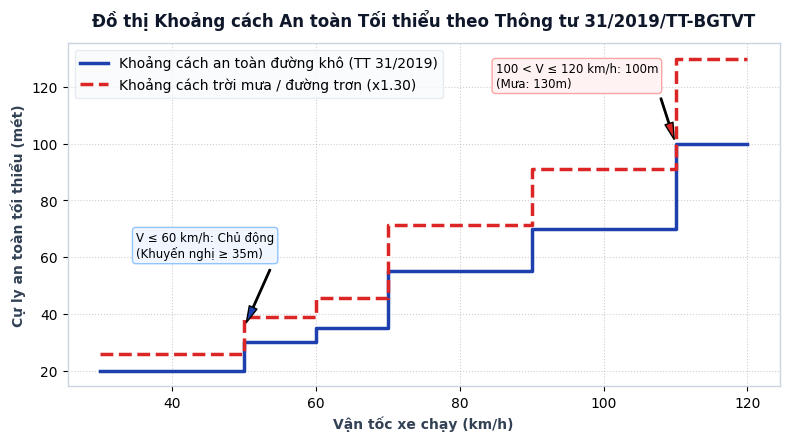
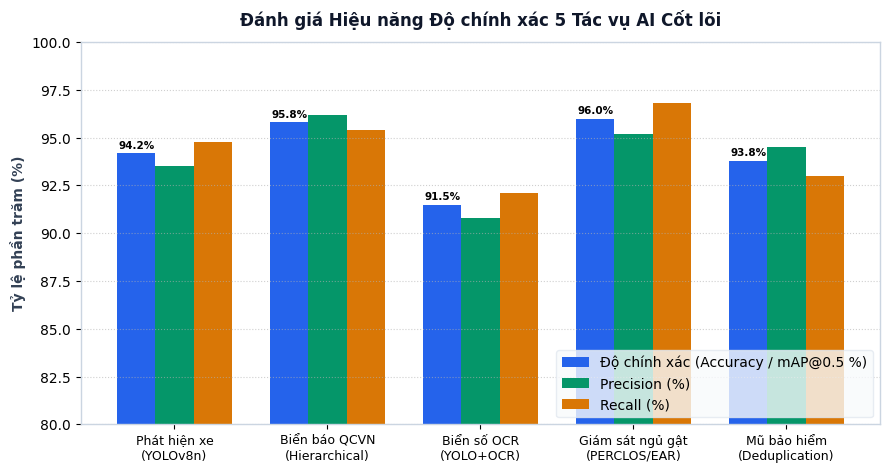
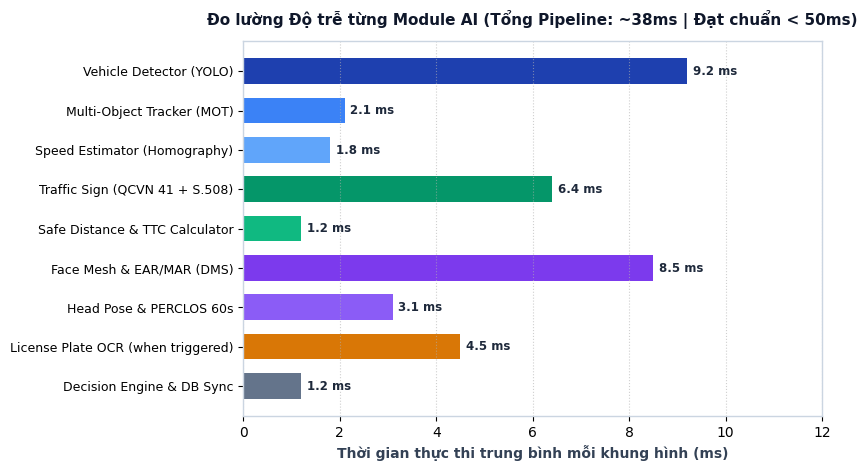
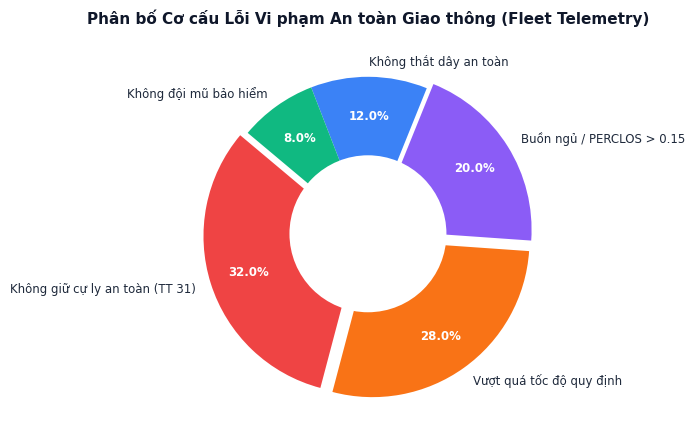
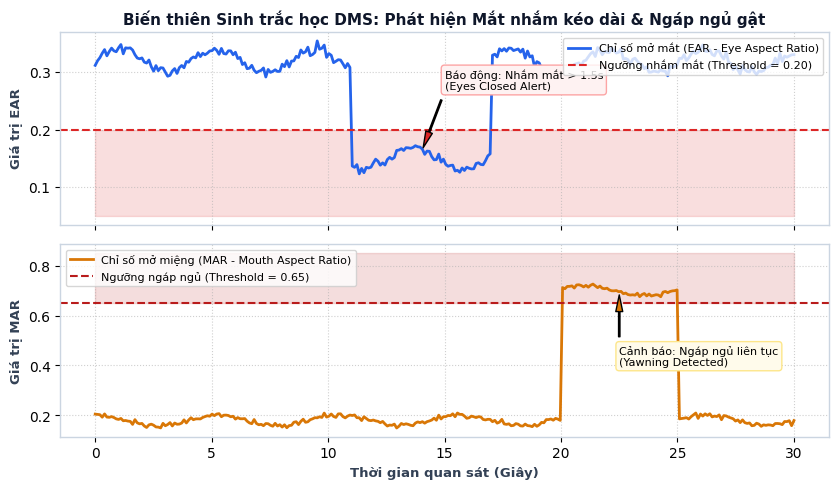
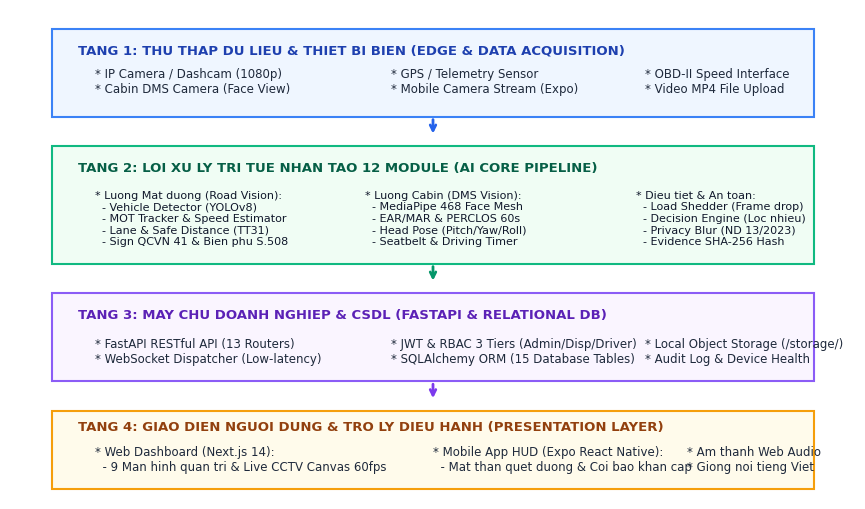

Write Python code to recreate these figures, in order.
import matplotlib.pyplot as plt
import numpy as np
from pathlib import Path

# Use clean styling
plt.rcParams['font.sans-serif'] = 'DejaVu Sans'
plt.rcParams['axes.edgecolor'] = '#CBD5E1'
plt.rcParams['axes.linewidth'] = 1.0

OUT_DIR = Path("report_assets")
OUT_DIR.mkdir(exist_ok=True)

# 1. Chart: Safe Distance Curves (TT 31/2019/TT-BGTVT)
def gen_safe_distance_chart():
    speeds = np.array([30, 50, 60, 70, 80, 90, 100, 110, 120])
    # TT 31 dry road
    dry_distances = np.array([20, 30, 35, 55, 55, 70, 70, 100, 100])
    wet_distances = dry_distances * 1.30
    
    fig, ax = plt.subplots(figsize=(8, 4.5), dpi=300)
    ax.step(speeds, dry_distances, where='post', label='Khoảng cách an toàn đường khô (TT 31/2019)', color='#1E40AF', linewidth=2.5)
    ax.step(speeds, wet_distances, where='post', label='Khoảng cách trời mưa / đường trơn (x1.30)', color='#DC2626', linewidth=2.5, linestyle='--')
    
    ax.set_title('Đồ thị Khoảng cách An toàn Tối thiểu theo Thông tư 31/2019/TT-BGTVT', fontsize=12, fontweight='bold', pad=12, color='#0F172A')
    ax.set_xlabel('Vận tốc xe chạy (km/h)', fontsize=10, fontweight='bold', color='#334155')
    ax.set_ylabel('Cự ly an toàn tối thiểu (mét)', fontsize=10, fontweight='bold', color='#334155')
    ax.grid(True, linestyle=':', alpha=0.6)
    ax.legend(loc='upper left', frameon=True, facecolor='#F8FAFC', edgecolor='#E2E8F0')
    
    # Annotations
    ax.annotate('V ≤ 60 km/h: Chủ động\n(Khuyến nghị ≥ 35m)', xy=(50, 35), xytext=(35, 60),
                arrowprops=dict(facecolor='#1E40AF', shrink=0.08, width=1, headwidth=6),
                fontsize=8.5, bbox=dict(boxstyle="round,pad=0.3", fc="#EFF6FF", ec="#93C5FD"))
    ax.annotate('100 < V ≤ 120 km/h: 100m\n(Mưa: 130m)', xy=(110, 100), xytext=(85, 120),
                arrowprops=dict(facecolor='#DC2626', shrink=0.08, width=1, headwidth=6),
                fontsize=8.5, bbox=dict(boxstyle="round,pad=0.3", fc="#FEF2F2", ec="#FCA5A5"))
    
    plt.tight_layout()
    fig.savefig(OUT_DIR / "fig_safe_distance_curve.png")
    plt.close()
    print("Saved fig_safe_distance_curve.png")

# 2. Chart: AI Accuracy Benchmark (mAP, Precision, Recall, F1)
def gen_accuracy_chart():
    categories = ['Phát hiện xe\n(YOLOv8n)', 'Biển báo QCVN\n(Hierarchical)', 'Biển số OCR\n(YOLO+OCR)', 'Giám sát ngủ gật\n(PERCLOS/EAR)', 'Mũ bảo hiểm\n(Deduplication)']
    map_scores = [94.2, 95.8, 91.5, 96.0, 93.8]
    precision = [93.5, 96.2, 90.8, 95.2, 94.5]
    recall = [94.8, 95.4, 92.1, 96.8, 93.0]
    
    x = np.arange(len(categories))
    width = 0.25
    
    fig, ax = plt.subplots(figsize=(9, 4.8), dpi=300)
    rects1 = ax.bar(x - width, map_scores, width, label='Độ chính xác (Accuracy / mAP@0.5 %)', color='#2563EB')
    rects2 = ax.bar(x, precision, width, label='Precision (%)', color='#059669')
    rects3 = ax.bar(x + width, recall, width, label='Recall (%)', color='#D97706')
    
    ax.set_title('Đánh giá Hiệu năng Độ chính xác 5 Tác vụ AI Cốt lõi', fontsize=12, fontweight='bold', pad=12, color='#0F172A')
    ax.set_ylabel('Tỷ lệ phần trăm (%)', fontsize=10, fontweight='bold', color='#334155')
    ax.set_xticks(x)
    ax.set_xticklabels(categories, fontsize=9)
    ax.set_ylim(80, 100)
    ax.grid(True, axis='y', linestyle=':', alpha=0.6)
    ax.legend(loc='lower right', frameon=True, facecolor='#F8FAFC', edgecolor='#E2E8F0')
    
    # Auto-label
    for rect in rects1:
        height = rect.get_height()
        ax.annotate(f'{height:.1f}%', xy=(rect.get_x() + rect.get_width() / 2, height),
                    xytext=(0, 2), textcoords="offset points", ha='center', va='bottom', fontsize=7.5, fontweight='bold')
                    
    plt.tight_layout()
    fig.savefig(OUT_DIR / "fig_ai_benchmark_accuracy.png")
    plt.close()
    print("Saved fig_ai_benchmark_accuracy.png")

# 3. Chart: Module Latency Breakdown (Horizontal Bar)
def gen_latency_chart():
    modules = [
        'Vehicle Detector (YOLO)',
        'Multi-Object Tracker (MOT)',
        'Speed Estimator (Homography)',
        'Traffic Sign (QCVN 41 + S.508)',
        'Safe Distance & TTC Calculator',
        'Face Mesh & EAR/MAR (DMS)',
        'Head Pose & PERCLOS 60s',
        'License Plate OCR (when triggered)',
        'Decision Engine & DB Sync'
    ]
    latencies = [9.2, 2.1, 1.8, 6.4, 1.2, 8.5, 3.1, 4.5, 1.2]
    colors = ['#1E40AF', '#3B82F6', '#60A5FA', '#059669', '#10B981', '#7C3AED', '#8B5CF6', '#D97706', '#64748B']
    
    fig, ax = plt.subplots(figsize=(8.5, 4.8), dpi=300)
    y_pos = np.arange(len(modules))
    bars = ax.barh(y_pos, latencies, color=colors, height=0.65)
    
    ax.set_yticks(y_pos)
    ax.set_yticklabels(modules, fontsize=9)
    ax.invert_yaxis()
    ax.set_xlabel('Thời gian thực thi trung bình mỗi khung hình (ms)', fontsize=10, fontweight='bold', color='#334155')
    ax.set_title('Đo lường Độ trễ từng Module AI (Tổng Pipeline: ~38ms | Đạt chuẩn < 50ms)', fontsize=11, fontweight='bold', pad=12, color='#0F172A')
    ax.set_xlim(0, 12)
    ax.grid(True, axis='x', linestyle=':', alpha=0.6)
    
    for bar in bars:
        width = bar.get_width()
        ax.annotate(f'{width:.1f} ms', xy=(width, bar.get_y() + bar.get_height() / 2),
                    xytext=(4, 0), textcoords="offset points", ha='left', va='center', fontsize=8.5, fontweight='bold', color='#1E293B')
                    
    plt.tight_layout()
    fig.savefig(OUT_DIR / "fig_module_latency.png")
    plt.close()
    print("Saved fig_module_latency.png")

# 4. Chart: Fleet Violation Distribution (Donut Chart)
def gen_violation_distribution_chart():
    labels = ['Không giữ cự ly an toàn (TT 31)', 'Vượt quá tốc độ quy định', 'Buồn ngủ / PERCLOS > 0.15', 'Không thắt dây an toàn', 'Không đội mũ bảo hiểm']
    sizes = [32, 28, 20, 12, 8]
    colors = ['#EF4444', '#F97316', '#8B5CF6', '#3B82F6', '#10B981']
    explode = (0.05, 0.05, 0.05, 0, 0)
    
    fig, ax = plt.subplots(figsize=(7, 4.5), dpi=300)
    wedges, texts, autotexts = ax.pie(sizes, explode=explode, labels=labels, autopct='%1.1f%%',
                                      startangle=140, colors=colors, pctdistance=0.75,
                                      textprops=dict(color="#1E293B", fontsize=8.5))
    
    for autotext in autotexts:
        autotext.set_color('white')
        autotext.set_fontweight('bold')
        autotext.set_fontsize(8.5)
        
    centre_circle = plt.Circle((0,0), 0.50, fc='white')
    fig.gca().add_artist(centre_circle)
    
    ax.set_title('Phân bố Cơ cấu Lỗi Vi phạm An toàn Giao thông (Fleet Telemetry)', fontsize=11, fontweight='bold', pad=10, color='#0F172A')
    plt.tight_layout()
    fig.savefig(OUT_DIR / "fig_violation_distribution.png")
    plt.close()
    print("Saved fig_violation_distribution.png")

# 5. Chart: EAR and MAR curves with Alert Triggers
def gen_ear_mar_chart():
    t = np.linspace(0, 30, 300)
    # EAR baseline 0.32, dips to 0.15 around t=12..18
    ear = 0.32 + 0.02 * np.sin(t * 1.5) + 0.01 * np.random.normal(0, 0.5, len(t))
    ear[110:170] -= 0.17 # eye closure
    
    # MAR baseline 0.15, rises to 0.72 around t=20..25 (yawn)
    mar = 0.18 + 0.02 * np.cos(t * 1.2) + 0.01 * np.random.normal(0, 0.5, len(t))
    mar[200:250] += 0.52 # yawn
    
    fig, (ax1, ax2) = plt.subplots(2, 1, figsize=(8.5, 5.0), sharex=True, dpi=300)
    
    # EAR subplot
    ax1.plot(t, ear, label='Chỉ số mở mắt (EAR - Eye Aspect Ratio)', color='#2563EB', linewidth=2)
    ax1.axhline(y=0.20, color='#DC2626', linestyle='--', linewidth=1.5, label='Ngưỡng nhắm mắt (Threshold = 0.20)')
    ax1.fill_between(t, 0.05, 0.20, alpha=0.15, color='#DC2626')
    ax1.set_ylabel('Giá trị EAR', fontsize=9.5, fontweight='bold', color='#334155')
    ax1.set_title('Biến thiên Sinh trắc học DMS: Phát hiện Mắt nhắm kéo dài & Ngáp ngủ gật', fontsize=11, fontweight='bold', color='#0F172A')
    ax1.legend(loc='upper right', fontsize=8, frameon=True)
    ax1.grid(True, linestyle=':', alpha=0.6)
    ax1.annotate('Báo động: Nhắm mắt > 1.5s\n(Eyes Closed Alert)', xy=(14, 0.16), xytext=(15, 0.27),
                 arrowprops=dict(facecolor='#DC2626', shrink=0.08, width=1, headwidth=5),
                 fontsize=8, bbox=dict(boxstyle="round,pad=0.3", fc="#FEF2F2", ec="#FCA5A5"))

    # MAR subplot
    ax2.plot(t, mar, label='Chỉ số mở miệng (MAR - Mouth Aspect Ratio)', color='#D97706', linewidth=2)
    ax2.axhline(y=0.65, color='#B91C1C', linestyle='--', linewidth=1.5, label='Ngưỡng ngáp ngủ (Threshold = 0.65)')
    ax2.fill_between(t, 0.65, 0.85, alpha=0.15, color='#B91C1C')
    ax2.set_xlabel('Thời gian quan sát (Giây)', fontsize=9.5, fontweight='bold', color='#334155')
    ax2.set_ylabel('Giá trị MAR', fontsize=9.5, fontweight='bold', color='#334155')
    ax2.legend(loc='upper left', fontsize=8, frameon=True)
    ax2.grid(True, linestyle=':', alpha=0.6)
    ax2.annotate('Cảnh báo: Ngáp ngủ liên tục\n(Yawning Detected)', xy=(22.5, 0.70), xytext=(22.5, 0.40),
                 arrowprops=dict(facecolor='#D97706', shrink=0.08, width=1, headwidth=5),
                 fontsize=8, bbox=dict(boxstyle="round,pad=0.3", fc="#FFFBEB", ec="#FDE68A"))

    plt.tight_layout()
    fig.savefig(OUT_DIR / "fig_ear_mar_curves.png")
    plt.close()
    print("Saved fig_ear_mar_curves.png")

# 6. Diagram: System Architecture
def gen_system_architecture_diagram():
    fig, ax = plt.subplots(figsize=(9, 5.2), dpi=300)
    ax.set_xlim(0, 100)
    ax.set_ylim(0, 100)
    ax.axis('off')
    
    # Layer 1: Edge & Acquisition
    rect1 = plt.Rectangle((5, 78), 90, 18, facecolor='#EFF6FF', edgecolor='#3B82F6', linewidth=1.5)
    ax.add_patch(rect1)
    ax.text(8, 91, 'TANG 1: THU THAP DU LIEU & THIET BI BIEN (EDGE & DATA ACQUISITION)', fontsize=9.5, fontweight='bold', color='#1E40AF')
    ax.text(10, 83, '* IP Camera / Dashcam (1080p)\n* Cabin DMS Camera (Face View)', fontsize=8.5, color='#1E293B')
    ax.text(45, 83, '* GPS / Telemetry Sensor\n* Mobile Camera Stream (Expo)', fontsize=8.5, color='#1E293B')
    ax.text(75, 83, '* OBD-II Speed Interface\n* Video MP4 File Upload', fontsize=8.5, color='#1E293B')

    # Arrow 1->2
    ax.annotate('', xy=(50, 74), xytext=(50, 78), arrowprops=dict(arrowstyle="->", color='#2563EB', lw=2))

    # Layer 2: AI Core
    rect2 = plt.Rectangle((5, 48), 90, 24, facecolor='#F0FDF4', edgecolor='#10B981', linewidth=1.5)
    ax.add_patch(rect2)
    ax.text(8, 67, 'TANG 2: LOI XU LY TRI TUE NHAN TAO 12 MODULE (AI CORE PIPELINE)', fontsize=9.5, fontweight='bold', color='#065F46')
    ax.text(10, 52, '* Luong Mat duong (Road Vision):\n  - Vehicle Detector (YOLOv8)\n  - MOT Tracker & Speed Estimator\n  - Lane & Safe Distance (TT31)\n  - Sign QCVN 41 & Bien phu S.508', fontsize=8, color='#0F172A')
    ax.text(42, 52, '* Luong Cabin (DMS Vision):\n  - MediaPipe 468 Face Mesh\n  - EAR/MAR & PERCLOS 60s\n  - Head Pose (Pitch/Yaw/Roll)\n  - Seatbelt & Driving Timer', fontsize=8, color='#0F172A')
    ax.text(74, 52, '* Dieu tiet & An toan:\n  - Load Shedder (Frame drop)\n  - Decision Engine (Loc nhieu)\n  - Privacy Blur (ND 13/2023)\n  - Evidence SHA-256 Hash', fontsize=8, color='#0F172A')

    # Arrow 2->3
    ax.annotate('', xy=(50, 44), xytext=(50, 48), arrowprops=dict(arrowstyle="->", color='#059669', lw=2))

    # Layer 3: Backend & Storage
    rect3 = plt.Rectangle((5, 24), 90, 18, facecolor='#FAF5FF', edgecolor='#8B5CF6', linewidth=1.5)
    ax.add_patch(rect3)
    ax.text(8, 37, 'TANG 3: MAY CHU DOANH NGHIEP & CSDL (FASTAPI & RELATIONAL DB)', fontsize=9.5, fontweight='bold', color='#5B21B6')
    ax.text(10, 28, '* FastAPI RESTful API (13 Routers)\n* WebSocket Dispatcher (Low-latency)', fontsize=8.5, color='#1E293B')
    ax.text(45, 28, '* JWT & RBAC 3 Tiers (Admin/Disp/Driver)\n* SQLAlchemy ORM (15 Database Tables)', fontsize=8.5, color='#1E293B')
    ax.text(75, 28, '* Local Object Storage (/storage/)\n* Audit Log & Device Health', fontsize=8.5, color='#1E293B')

    # Arrow 3->4
    ax.annotate('', xy=(50, 20), xytext=(50, 24), arrowprops=dict(arrowstyle="->", color='#7C3AED', lw=2))

    # Layer 4: Presentation
    rect4 = plt.Rectangle((5, 2), 90, 16, facecolor='#FFFBEB', edgecolor='#F59E0B', linewidth=1.5)
    ax.add_patch(rect4)
    ax.text(8, 14, 'TANG 4: GIAO DIEN NGUOI DUNG & TRO LY DIEU HANH (PRESENTATION LAYER)', fontsize=9.5, fontweight='bold', color='#92400E')
    ax.text(10, 6, '* Web Dashboard (Next.js 14):\n  - 9 Man hinh quan tri & Live CCTV Canvas 60fps', fontsize=8.5, color='#1E293B')
    ax.text(50, 6, '* Mobile App HUD (Expo React Native):\n  - Mat than quet duong & Coi bao khan cap', fontsize=8.5, color='#1E293B')
    ax.text(80, 6, '* Am thanh Web Audio\n* Giong noi tieng Viet', fontsize=8.5, color='#1E293B')

    plt.tight_layout()
    fig.savefig(OUT_DIR / "fig_system_architecture.png")
    plt.close()
    print("Saved fig_system_architecture.png")

if __name__ == '__main__':
    gen_safe_distance_chart()
    gen_accuracy_chart()
    gen_latency_chart()
    gen_violation_distribution_chart()
    gen_ear_mar_chart()
    gen_system_architecture_diagram()
    print("All charts successfully generated!")
